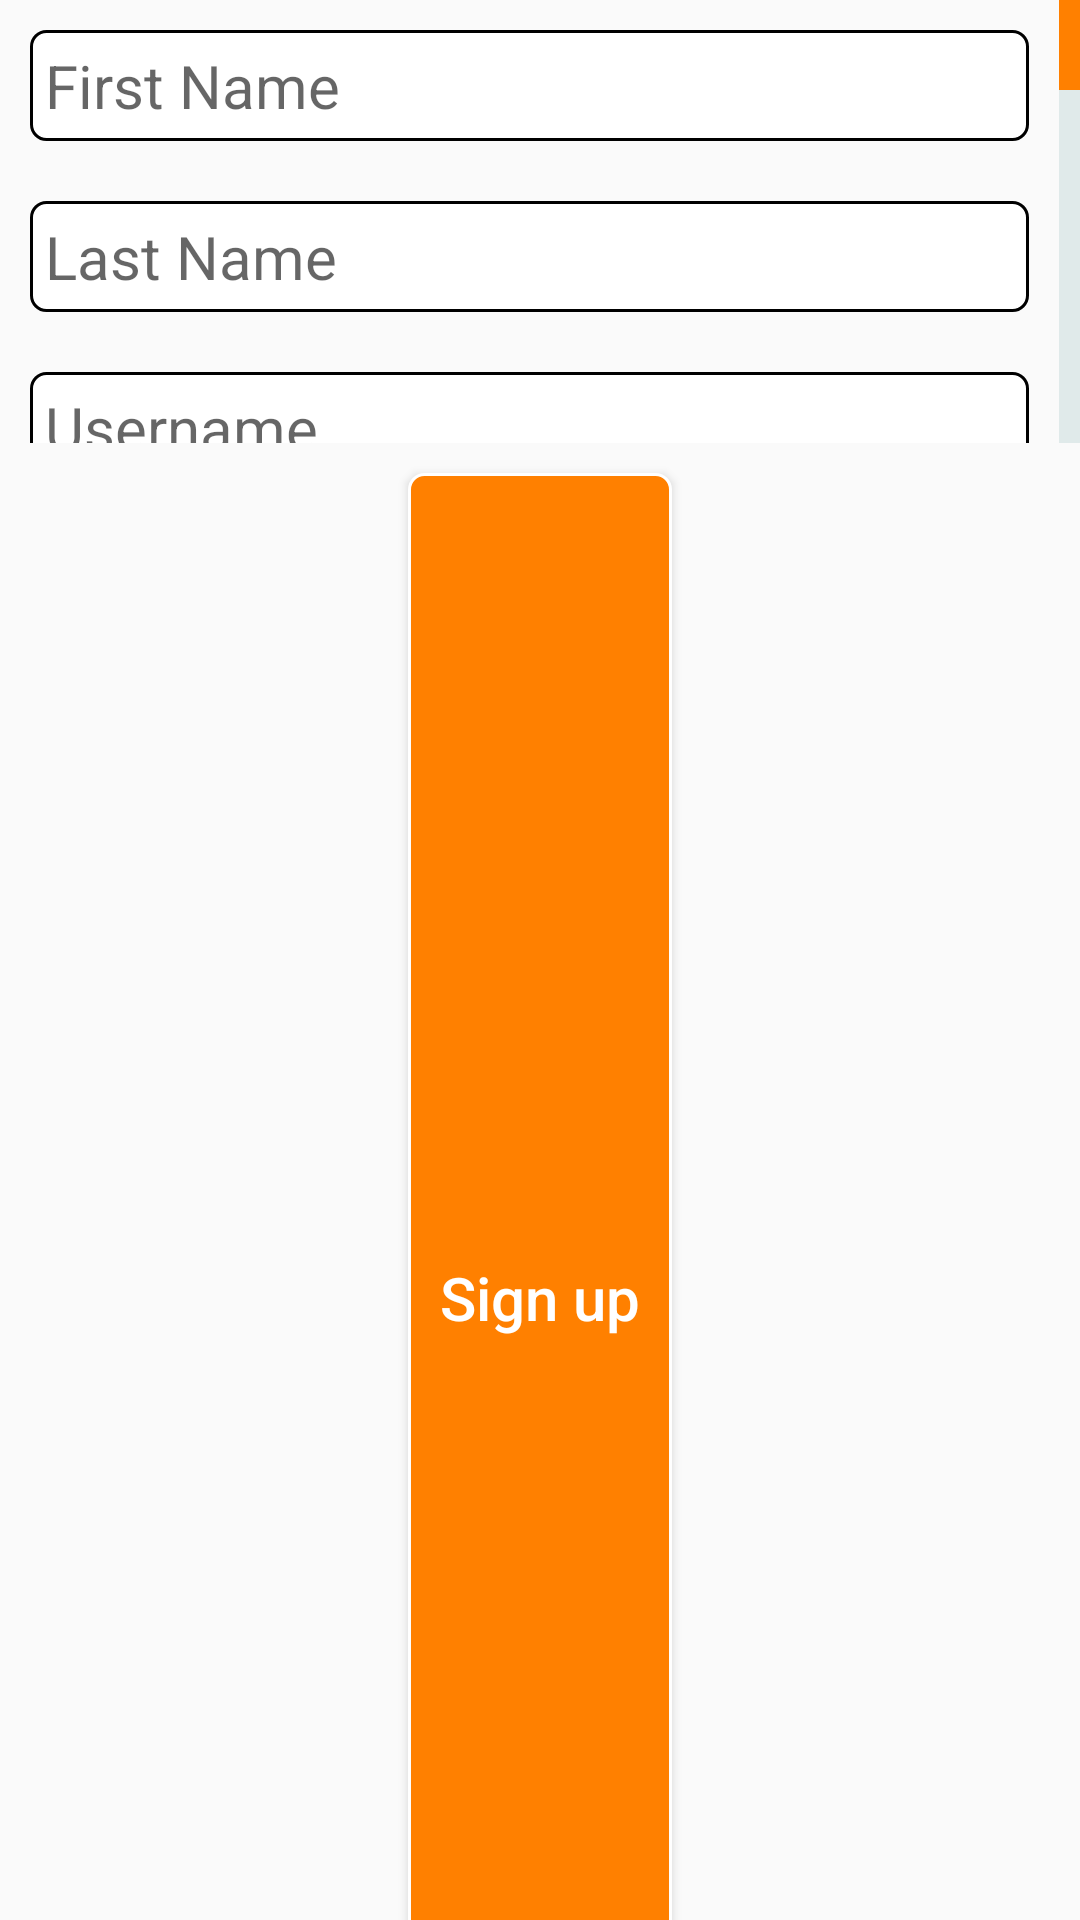

Layout XML and referenced resources for this Android screen:
<!-- AndroidManifest.xml: application theme AppTheme -->
<!-- res/layout/sign_up.xml -->
<?xml version="1.0" encoding="utf-8"?>
<LinearLayout xmlns:android="http://schemas.android.com/apk/res/android"
    android:layout_width="match_parent"
    android:layout_height="wrap_content"
    android:orientation="vertical"
    android:weightSum="10">

    <ImageView
        android:layout_width="match_parent"
        android:layout_height="wrap_content"
        android:contentDescription="@string/sun_logo"
        android:src="@mipmap/suntech_logo"
        android:layout_weight="1" />

    <ScrollView
        android:layout_width="match_parent"
        android:layout_height="wrap_content"
        android:orientation="vertical"
        android:scrollbars="vertical"
        style="@style/custom_scrollbar"
        android:layout_weight="7">

        <LinearLayout
            android:layout_width="match_parent"
            android:layout_height="wrap_content"
            android:orientation="vertical"
            android:scrollbars="vertical"
            android:layout_marginRight="7dp">

            <EditText
                android:id="@+id/firstName"
                android:layout_width="match_parent"
                android:layout_height="wrap_content"
                android:layout_margin="10dp"
                android:layout_weight="1"
                android:background="@drawable/white_background_with_black_border"
                android:hint="@string/first_name"
                android:padding="5dp"
                android:inputType="text"
                android:textColor="@color/black"
                android:textSize="20sp" />

            <EditText
                android:id="@+id/lastName"
                android:layout_width="match_parent"
                android:layout_height="wrap_content"
                android:layout_margin="10dp"
                android:layout_weight="1"
                android:background="@drawable/white_background_with_black_border"
                android:hint="@string/last_name"
                android:padding="5dp"
                android:textColor="@color/black"
                android:inputType="text"
                android:textSize="20sp" />

            <EditText
                android:id="@+id/emailAddress"
                android:layout_width="match_parent"
                android:layout_height="wrap_content"
                android:layout_margin="10dp"
                android:background="@drawable/white_background_with_black_border"
                android:hint="Username"
                android:inputType="textEmailAddress"
                android:padding="5dp"
                android:textColor="@color/black"
                android:textSize="20sp" />

            <EditText
                android:id="@+id/employeeID"
                android:layout_width="match_parent"
                android:layout_height="wrap_content"
                android:layout_margin="10dp"
                android:background="@drawable/white_background_with_black_border"
                android:hint="@string/employee_id"
                android:inputType="number"
                android:maxLength="4"
                android:padding="5dp"
                android:textSize="20sp" />

            <EditText
                android:id="@+id/mobileNumber"
                android:layout_width="match_parent"
                android:layout_height="wrap_content"
                android:layout_margin="10dp"
                android:background="@drawable/white_background_with_black_border"
                android:hint="@string/mobile_number"
                android:inputType="number"
                android:maxLength="10"
                android:padding="5dp"
                android:textSize="20sp" />
            <EditText
                android:id="@+id/address"
                android:layout_width="match_parent"
                android:layout_height="wrap_content"
                android:layout_margin="10dp"
                android:background="@drawable/white_background_with_black_border"
                android:hint="@string/address"
                android:inputType="text|textNoSuggestions"
                android:padding="5dp"
                android:textSize="20sp" />
            <EditText
                android:id="@+id/currentAddress"
                android:layout_width="match_parent"
                android:layout_height="wrap_content"
                android:layout_margin="10dp"
                android:background="@drawable/white_background_with_black_border"
                android:hint="@string/area"
                android:inputType="text|textNoSuggestions"
                android:padding="5dp"
                android:textSize="20sp" />
            <EditText
                android:id="@+id/landmark"
                android:layout_width="match_parent"
                android:layout_height="wrap_content"
                android:layout_margin="10dp"
                android:background="@drawable/white_background_with_black_border"
                android:hint="@string/landmark"
                android:inputType="text|textNoSuggestions"
                android:padding="5dp"
                android:textSize="20sp" />


            <LinearLayout
                android:layout_width="match_parent"
                android:layout_height="wrap_content"
                android:layout_marginBottom="5dp"
                android:layout_marginLeft="10dp"
                android:layout_marginRight="10dp"
                android:layout_marginTop="5dp"
                android:orientation="vertical">

                <TextView
                    android:layout_width="match_parent"
                    android:layout_height="wrap_content"
                    android:text="@string/designation"
                    android:textColor="@color/black"
                    android:textSize="20sp" />

                <LinearLayout
                    android:layout_width="match_parent"
                    android:layout_height="wrap_content"
                    android:background="@drawable/white_background_with_black_border">

                    <Spinner
                        android:id="@+id/designationSpinner"
                        android:layout_width="match_parent"
                        android:layout_height="40dp">

                    </Spinner>

                </LinearLayout>

            </LinearLayout>

            <LinearLayout
                android:layout_width="match_parent"
                android:layout_height="wrap_content"
                android:layout_marginBottom="5dp"
                android:layout_marginLeft="10dp"
                android:layout_marginRight="10dp"
                android:layout_marginTop="5dp"
                android:orientation="vertical">

                <TextView
                    android:layout_width="match_parent"
                    android:layout_height="wrap_content"
                    android:text="@string/report_to"
                    android:textColor="@color/black"
                    android:textSize="20sp" />

                <LinearLayout
                    android:layout_width="match_parent"
                    android:layout_height="wrap_content"
                    android:background="@drawable/white_background_with_black_border">

                    <Spinner
                        android:id="@+id/reportTo"
                        android:layout_width="match_parent"
                        android:layout_height="40dp">

                    </Spinner>

                </LinearLayout>

            </LinearLayout>

            <LinearLayout
                android:layout_width="match_parent"
                android:layout_height="wrap_content"
                android:orientation="vertical">

                <EditText
                    android:id="@+id/password"
                    android:layout_width="match_parent"
                    android:layout_height="wrap_content"
                    android:layout_margin="10dp"
                    android:background="@drawable/white_background_with_black_border"
                    android:hint="Password"
                    android:inputType="textPassword"
                    android:padding="5dp"
                    android:textSize="20sp" />

                <EditText
                    android:id="@+id/confirmPassword"
                    android:layout_width="match_parent"
                    android:layout_height="wrap_content"
                    android:layout_margin="10dp"
                    android:background="@drawable/white_background_with_black_border"
                    android:hint="Confirm Password"
                    android:inputType="textPassword"
                    android:padding="5dp"
                    android:textSize="20sp" />

            </LinearLayout>

        </LinearLayout>

    </ScrollView>

    <Button
        android:id="@+id/signUp"
        android:layout_width="wrap_content"
        android:layout_height="match_parent"
        android:layout_gravity="center"
        android:layout_margin="10dp"
        android:background="@drawable/button_border"
        android:text="@string/sign_up"
        android:textAllCaps="false"
        android:textColor="@color/white"
        android:textSize="20sp"
        android:layout_weight="1"/>

    <LinearLayout
        android:layout_width="match_parent"
        android:layout_height="wrap_content"
        android:layout_margin="8dp"
        android:padding="10dp"
        android:gravity="center"
        android:orientation="horizontal"
        android:weightSum="1">

        <TextView
            android:layout_width="wrap_content"
            android:layout_height="wrap_content"
            android:text="Already have an account ? "
            android:textColor="@color/black"
            android:textSize="20sp" />

        <TextView
            android:layout_width="wrap_content"
            android:layout_height="wrap_content"
            android:id="@+id/signIn"
            android:text="Sign In"
            android:textColor="@color/darkGreen"
            android:textSize="20sp"
            android:textStyle="bold" />

    </LinearLayout>

</LinearLayout>
<!-- resources referenced by this layout -->
<resources>
  <color name="black">#000000</color>
  <color name="darkGreen">#0c4501</color>
  <color name="white">#FFFFFF</color>
  <!-- drawable button_border (drawable) -->
  <?xml version="1.0" encoding="utf-8"?>
  <shape
      xmlns:android="http://schemas.android.com/apk/res/android" android:shape="rectangle">
  
      <corners android:radius="5dp"/>
  
      <stroke android:width="1dp" android:color="#fff"/>
  
      <solid android:color="@color/colorPrimary"/>
  </shape>
  <!-- drawable white_background_with_black_border (drawable) -->
  <?xml version="1.0" encoding="utf-8"?>
  <shape
      xmlns:android="http://schemas.android.com/apk/res/android"
      android:shape="rectangle">
  
      <corners android:radius="5dp"/>
  
      <stroke android:width="1dp" android:color="@color/black"/>
  
      <solid android:color="@color/white"/>
  </shape>
  <string name="address">Current Address</string>
  <string name="area">Address Area</string>
  <string name="designation">Designation</string>
  <string name="employee_id">Employee ID</string>
  <string name="first_name">First Name</string>
  <string name="landmark">Landmark</string>
  <string name="last_name">Last Name</string>
  <string name="mobile_number">Mobile Number</string>
  <string name="report_to">Reporting Manager</string>
  <string name="sign_up">Sign up</string>
  <string name="sun_logo">Logo</string>
  <style name="custom_scrollbar">
          <item name="android:scrollbarAlwaysDrawVerticalTrack">true</item>
          <item name="android:scrollbarStyle">outsideOverlay</item>
          <item name="android:scrollbars">vertical</item>
          <item name="android:fadeScrollbars">true</item>
          <item name="android:scrollbarThumbVertical">@drawable/webview_scrollbar_thumb</item>
          <item name="android:scrollbarTrackVertical">@drawable/webview_scrollbar_track</item>
          <item name="android:scrollbarSize">7dp</item>
          <item name="android:scrollbarFadeDuration">2000</item>
          <item name="android:scrollbarDefaultDelayBeforeFade">1000</item>
      </style>
  <style name="AppTheme" parent="Theme.AppCompat.Light.NoActionBar">
          
          <item name="colorPrimary">@color/colorPrimary</item>
          <item name="colorPrimaryDark">@color/colorPrimaryDark</item>
          <item name="colorAccent">@color/colorAccent</item>
      </style>
  <color name="colorPrimary">#ff8000</color>
  <!-- drawable webview_scrollbar_thumb (drawable) -->
  <?xml version="1.0" encoding="utf-8"?>
  <shape xmlns:android="http://schemas.android.com/apk/res/android">
      <gradient
          android:angle="0"
          android:endColor="#ff8000"
          android:startColor="#ff8000" />
  </shape>
  <!-- drawable webview_scrollbar_track (drawable) -->
  <?xml version="1.0" encoding="utf-8"?>
  <shape xmlns:android="http://schemas.android.com/apk/res/android">
      <gradient
          android:angle="0"
          android:endColor="#E0EAEA"
          android:startColor="#E0EAEA" />
  </shape>
  <color name="colorPrimaryDark">#ce6904</color>
  <color name="colorAccent">#ff8000</color>
</resources>
